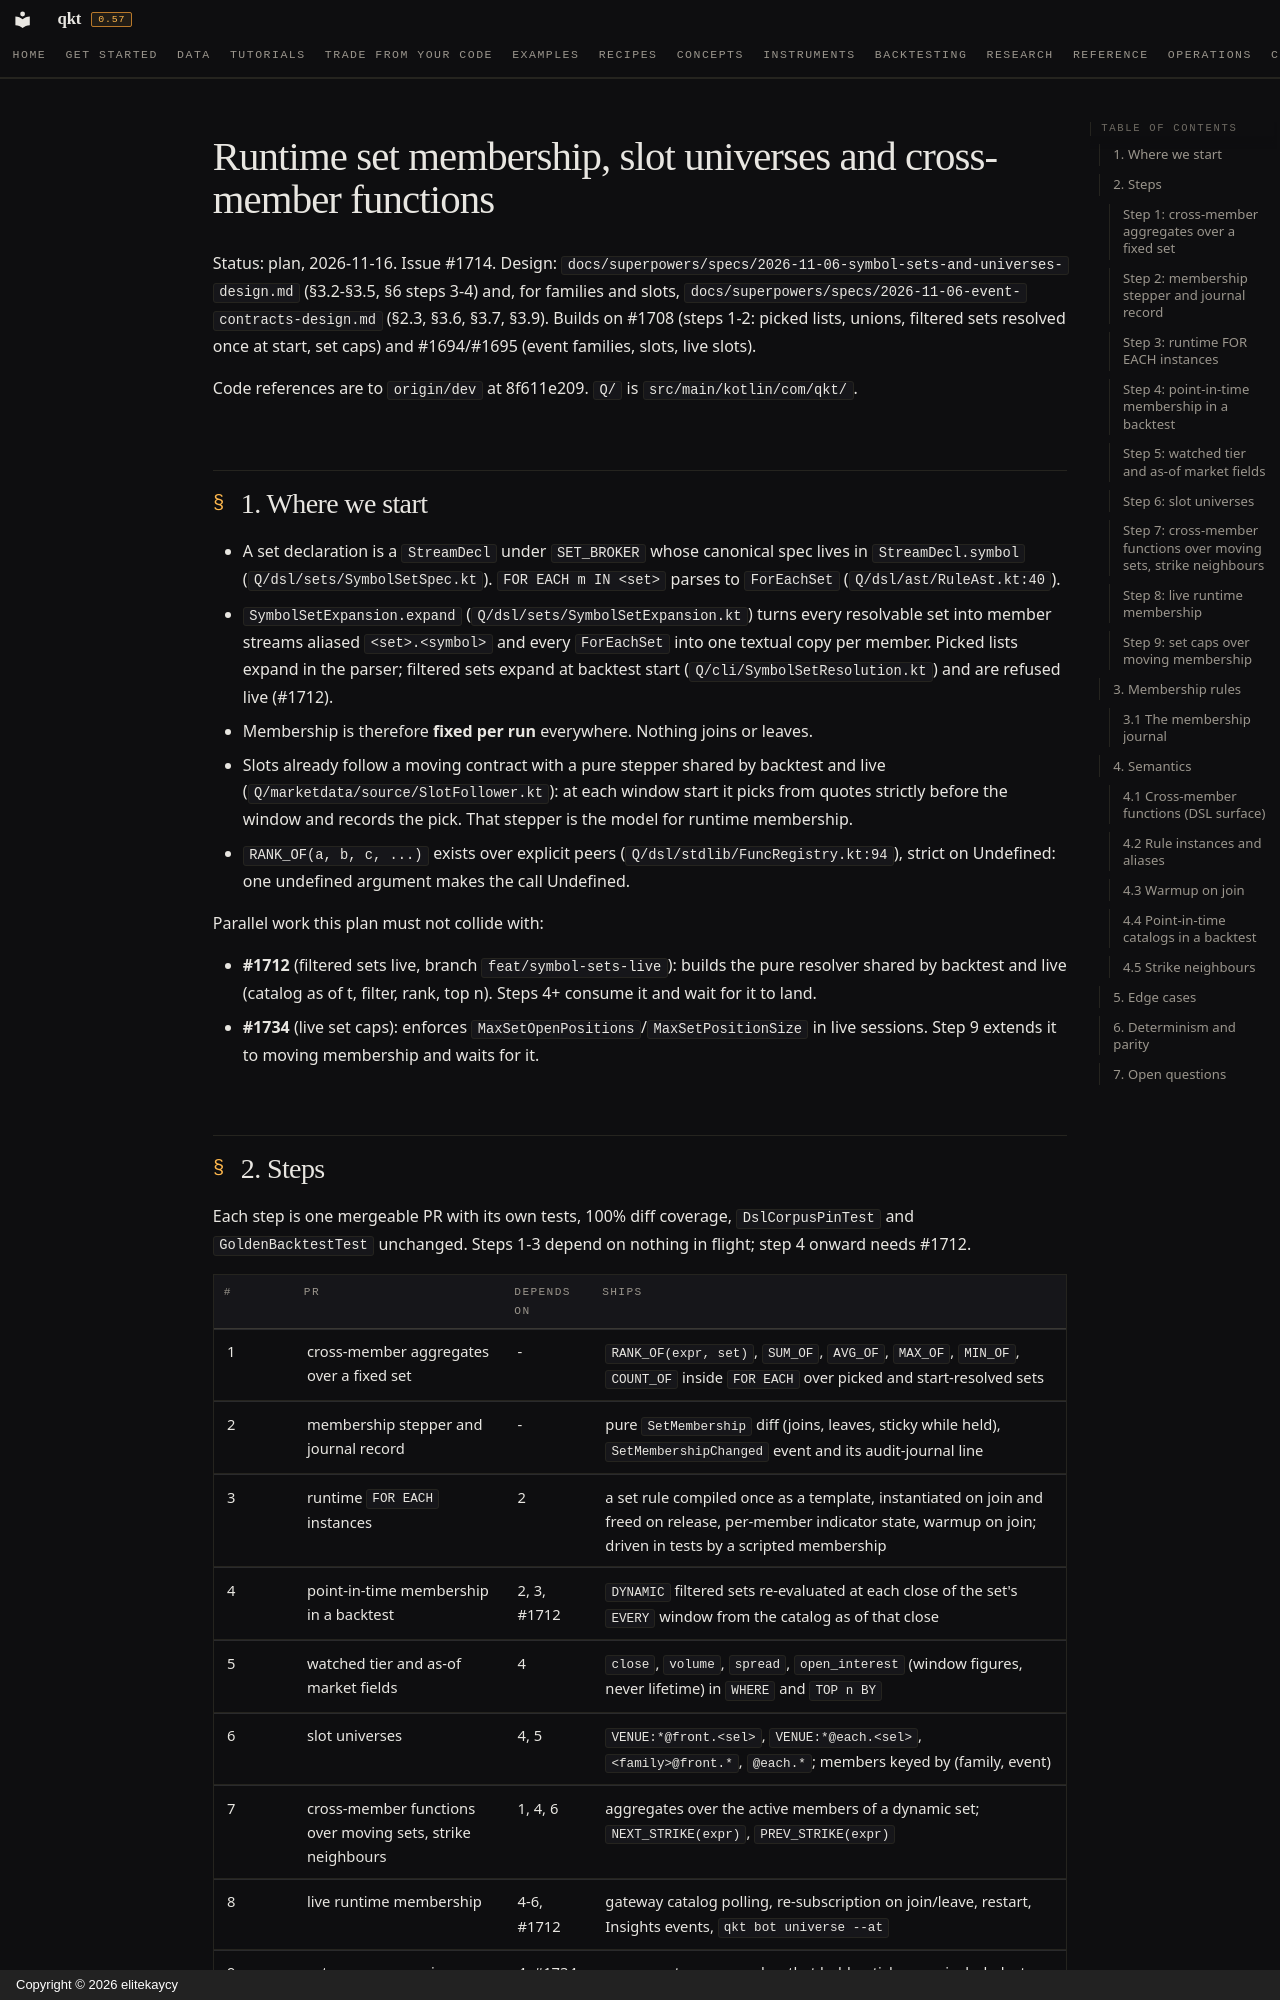

repository: elitekaycy/qkt · page: superpowers/plans/2026-11-16-runtime-set-membership/index.html · generator: mkdocs · copyright: Copyright © 2026 elitekaycy

# Runtime set membership, slot universes and cross-member functions

Status: plan, 2026-11-16. Issue #1714. Design: `docs/superpowers/specs/2026-11-06-symbol-sets-and-universes-design.md`
(§3.2-§3.5, §6 steps 3-4) and, for families and slots, `docs/superpowers/specs/2026-11-06-event-contracts-design.md`
(§2.3, §3.6, §3.7, §3.9). Builds on #1708 (steps 1-2: picked lists, unions, filtered sets resolved once at start,
set caps) and #1694/#1695 (event families, slots, live slots).

Code references are to `origin/dev` at 8f611e209. `Q/` is `src/main/kotlin/com/qkt/`.

## 1. Where we start

- A set declaration is a `StreamDecl` under `SET_BROKER` whose canonical spec lives in `StreamDecl.symbol`
  (`Q/dsl/sets/SymbolSetSpec.kt`). `FOR EACH m IN <set>` parses to `ForEachSet` (`Q/dsl/ast/RuleAst.kt:40`).
- `SymbolSetExpansion.expand` (`Q/dsl/sets/SymbolSetExpansion.kt`) turns every resolvable set into member streams
  aliased `<set>.<symbol>` and every `ForEachSet` into one textual copy per member. Picked lists expand in the
  parser; filtered sets expand at backtest start (`Q/cli/SymbolSetResolution.kt`) and are refused live (#1712).
- Membership is therefore **fixed per run** everywhere. Nothing joins or leaves.
- Slots already follow a moving contract with a pure stepper shared by backtest and live
  (`Q/marketdata/source/SlotFollower.kt`): at each window start it picks from quotes strictly before the window and
  records the pick. That stepper is the model for runtime membership.
- `RANK_OF(a, b, c, ...)` exists over explicit peers (`Q/dsl/stdlib/FuncRegistry.kt:94`), strict on Undefined: one
  undefined argument makes the call Undefined.

Parallel work this plan must not collide with:

- **#1712** (filtered sets live, branch `feat/symbol-sets-live`): builds the pure resolver shared by backtest and
  live (catalog as of t, filter, rank, top n). Steps 4+ consume it and wait for it to land.
- **#1734** (live set caps): enforces `MaxSetOpenPositions`/`MaxSetPositionSize` in live sessions. Step 9 extends
  it to moving membership and waits for it.

## 2. Steps

Each step is one mergeable PR with its own tests, 100% diff coverage, `DslCorpusPinTest` and `GoldenBacktestTest`
unchanged. Steps 1-3 depend on nothing in flight; step 4 onward needs #1712.

| # | PR | Depends on | Ships |
|---|---|---|---|
| 1 | cross-member aggregates over a fixed set | - | `RANK_OF(expr, set)`, `SUM_OF`, `AVG_OF`, `MAX_OF`, `MIN_OF`, `COUNT_OF` inside `FOR EACH` over picked and start-resolved sets |
| 2 | membership stepper and journal record | - | pure `SetMembership` diff (joins, leaves, sticky while held), `SetMembershipChanged` event and its audit-journal line |
| 3 | runtime `FOR EACH` instances | 2 | a set rule compiled once as a template, instantiated on join and freed on release, per-member indicator state, warmup on join; driven in tests by a scripted membership |
| 4 | point-in-time membership in a backtest | 2, 3, #1712 | `DYNAMIC` filtered sets re-evaluated at each close of the set's `EVERY` window from the catalog as of that close |
| 5 | watched tier and as-of market fields | 4 | `close`, `volume`, `spread`, `open_interest` (window figures, never lifetime) in `WHERE` and `TOP n BY` |
| 6 | slot universes | 4, 5 | `VENUE:*@front.<sel>`, `VENUE:*@each.<sel>`, `<family>@front.*`, `@each.*`; members keyed by (family, event) |
| 7 | cross-member functions over moving sets, strike neighbours | 1, 4, 6 | aggregates over the active members of a dynamic set; `NEXT_STRIKE(expr)`, `PREV_STRIKE(expr)` |
| 8 | live runtime membership | 4-6, #1712 | gateway catalog polling, re-subscription on join/leave, restart, Insights events, `qkt bot universe --at` |
| 9 | set caps over moving membership | 4, #1734 | caps count every member that holds, sticky ones included, at order time |
